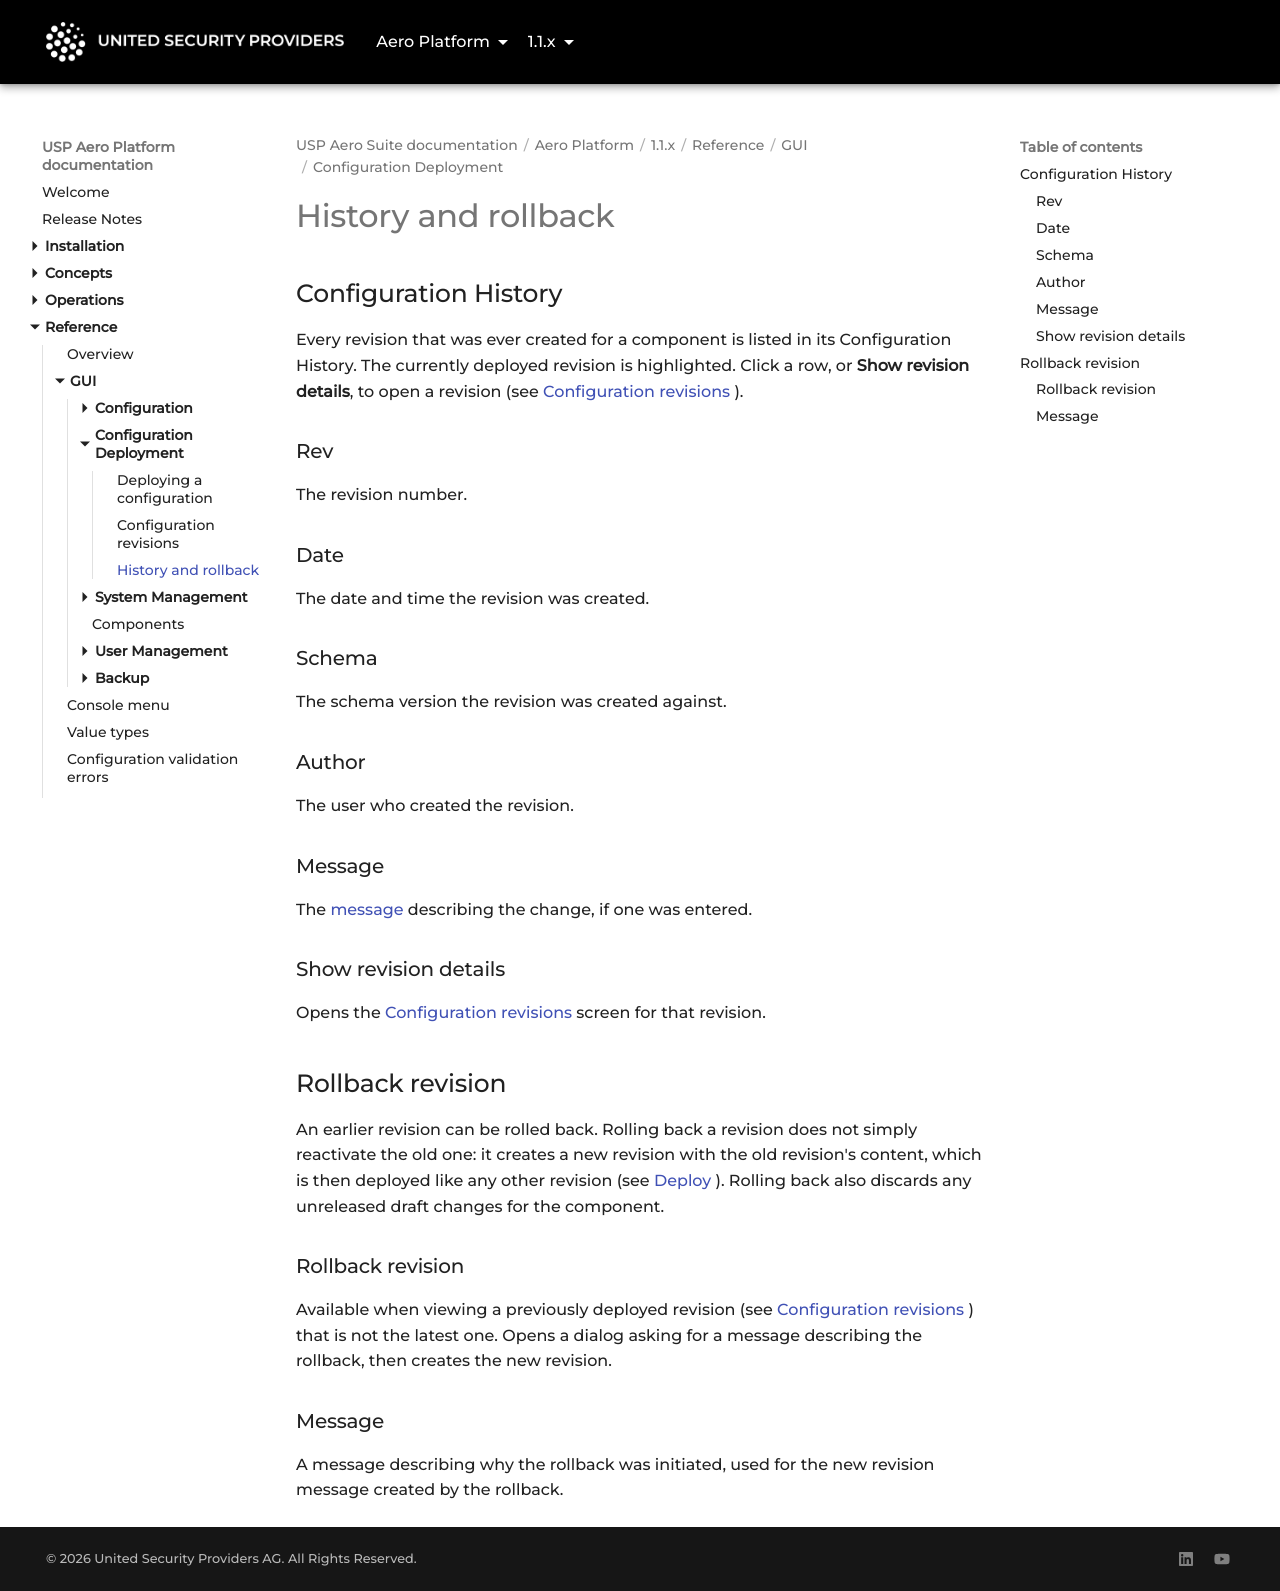

repository: united-security-providers/usp-aero · page: platform/1.1.x/reference/gui/deployment/history-and-rollback/index.html · generator: mkdocs

---
title: "History and rollback"
weight: 30
---

# History and rollback

## Configuration History

Every revision that was ever created for a component is listed in its Configuration History. The
currently deployed revision is highlighted. Click a row, or **Show revision details**, to open a
revision (see [Configuration revisions](revisions)).

### Rev {#revision}

The revision number.

### Date {#updatedAt}

The date and time the revision was created.

### Schema {#schemaVersion}

The schema version the revision was created against.

### Author {#author}

The user who created the revision.

### Message {#comment}

The [message](revisions#message) describing the change, if one was entered.

### Show revision details {#showDetails}

Opens the [Configuration revisions](revisions) screen for that revision.

## Rollback revision

An earlier revision can be rolled back. Rolling back a revision does not simply reactivate the old
one: it creates a new revision with the old revision's content, which is then deployed like any
other revision (see [Deploy](deploy)). Rolling back also discards any unreleased draft changes for
the component.

### Rollback revision {#rollback}

Available when viewing a previously deployed revision (see [Configuration revisions](revisions))
that is not the latest one. Opens a dialog asking for a message describing the rollback, then
creates the new revision.

### Message {#message}

A message describing why the rollback was initiated, used for the new revision message created by the rollback.
